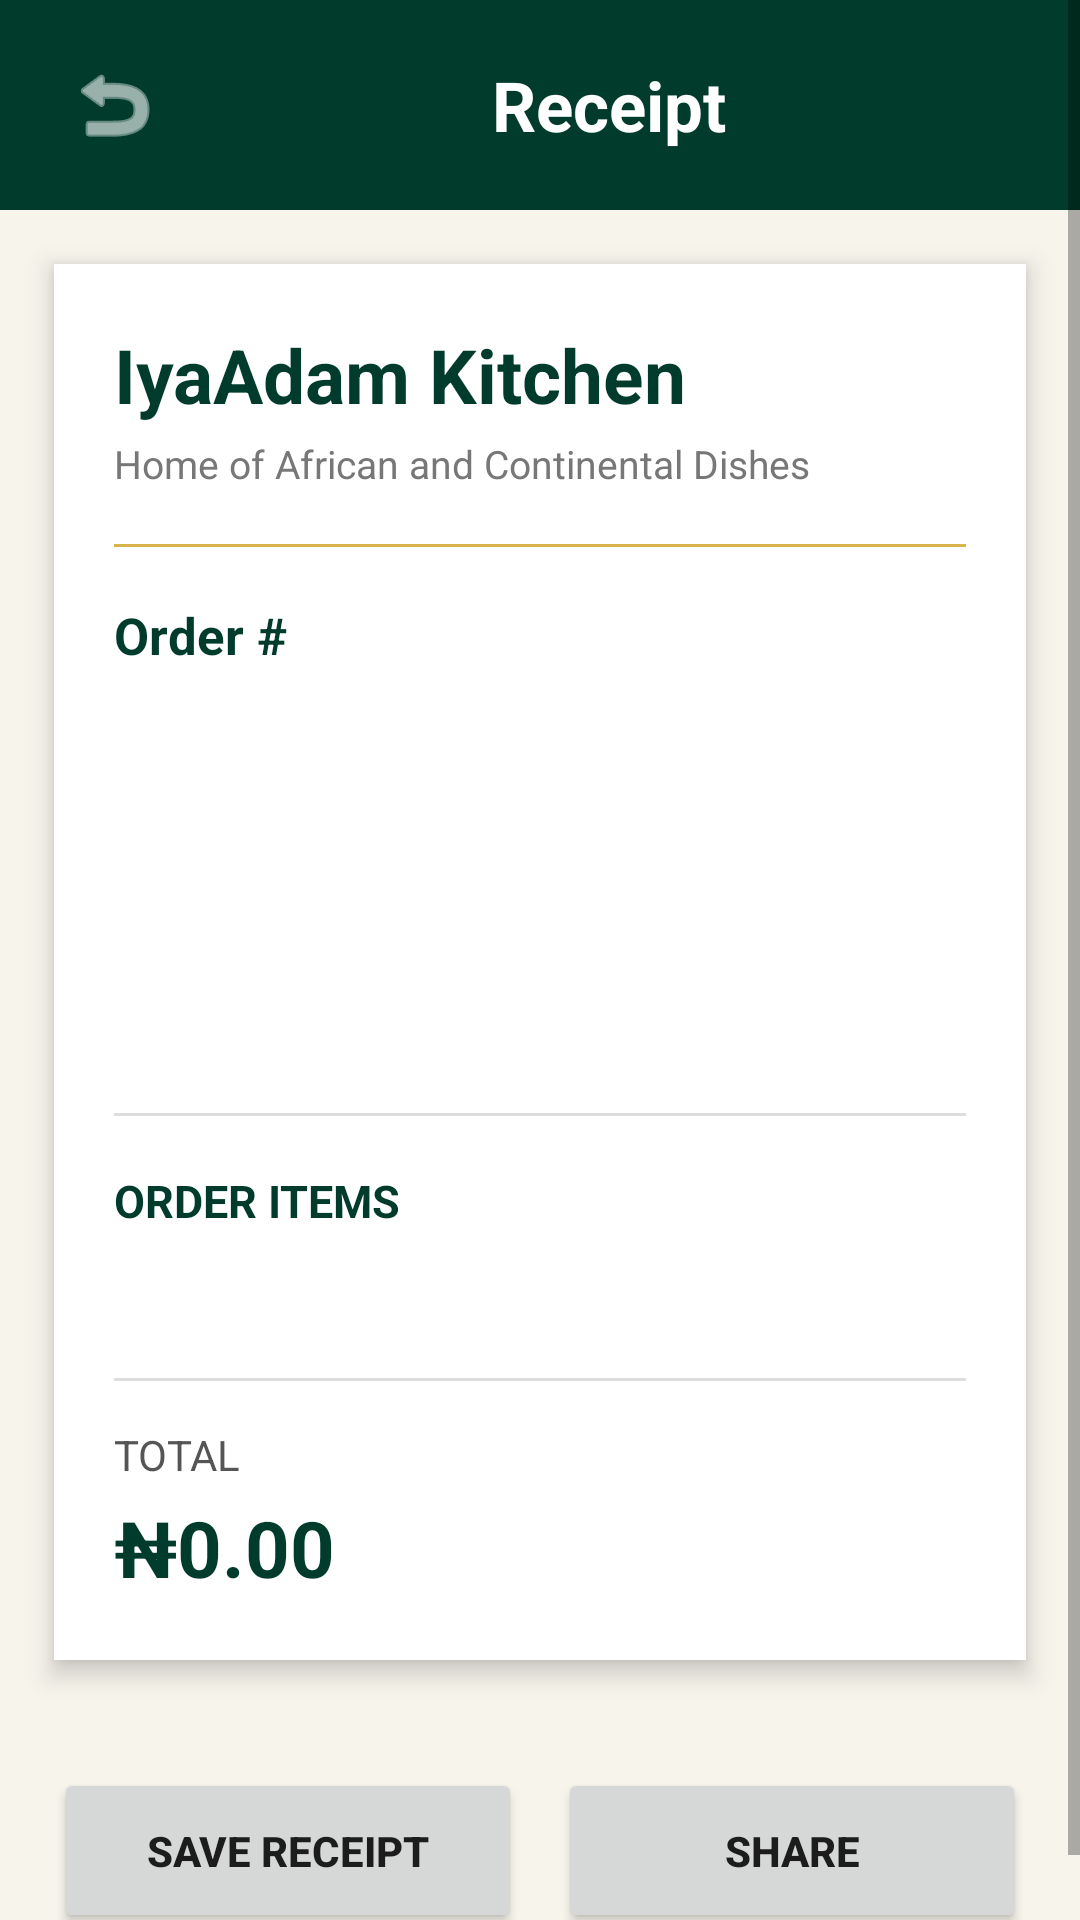

Produce the Android XML layout that renders to this screen, including the resource entries it uses.
<!-- AndroidManifest.xml: application theme AppTheme -->
<!-- res/layout/activity_receipt.xml -->
<?xml version="1.0" encoding="utf-8"?>
<ScrollView
    xmlns:android="http://schemas.android.com/apk/res/android"
    android:layout_width="match_parent"
    android:layout_height="match_parent"
    android:background="#F7F4EC">

    <LinearLayout
        android:layout_width="match_parent"
        android:layout_height="wrap_content"
        android:orientation="vertical">

        <LinearLayout
            android:layout_width="match_parent"
            android:layout_height="70dp"
            android:gravity="center_vertical"
            android:paddingStart="15dp"
            android:paddingEnd="15dp"
            android:background="#003B2C">

            <ImageButton
                android:id="@+id/back_btn"
                android:layout_width="46dp"
                android:layout_height="46dp"
                android:background="@android:color/transparent"
                android:src="@android:drawable/ic_menu_revert"
                android:tint="#FFFFFF"
                android:contentDescription="Back"/>

            <TextView
                android:layout_width="0dp"
                android:layout_height="wrap_content"
                android:layout_weight="1"
                android:text="Receipt"
                android:textColor="#FFFFFF"
                android:textSize="23sp"
                android:textStyle="bold"
                android:gravity="center"/>

        </LinearLayout>

        <LinearLayout
            android:layout_width="match_parent"
            android:layout_height="wrap_content"
            android:layout_margin="18dp"
            android:padding="20dp"
            android:orientation="vertical"
            android:background="#FFFFFF"
            android:elevation="5dp">

            <TextView
                android:text="IyaAdam Kitchen"
                android:textColor="#003B2C"
                android:textSize="25sp"
                android:textStyle="bold"
                android:layout_width="match_parent"
                android:layout_height="wrap_content"/>

            <TextView
                android:text="Home of African and Continental Dishes"
                android:textColor="#777777"
                android:textSize="13sp"
                android:layout_marginTop="4dp"
                android:layout_width="match_parent"
                android:layout_height="wrap_content"/>

            <View
                android:layout_width="match_parent"
                android:layout_height="1dp"
                android:layout_marginTop="18dp"
                android:layout_marginBottom="18dp"
                android:background="#D8B44A"/>

            <TextView
                android:id="@+id/receipt_order_number"
                android:text="Order #"
                android:textColor="#003B2C"
                android:textSize="17sp"
                android:textStyle="bold"
                android:layout_width="match_parent"
                android:layout_height="wrap_content"/>

            <TextView
                android:id="@+id/receipt_customer"
                android:layout_marginTop="12dp"
                android:textColor="#555555"
                android:layout_width="match_parent"
                android:layout_height="wrap_content"/>

            <TextView
                android:id="@+id/receipt_phone"
                android:layout_marginTop="5dp"
                android:textColor="#555555"
                android:layout_width="match_parent"
                android:layout_height="wrap_content"/>

            <TextView
                android:id="@+id/receipt_address"
                android:layout_marginTop="5dp"
                android:textColor="#555555"
                android:layout_width="match_parent"
                android:layout_height="wrap_content"/>

            <TextView
                android:id="@+id/receipt_date"
                android:layout_marginTop="5dp"
                android:textColor="#555555"
                android:layout_width="match_parent"
                android:layout_height="wrap_content"/>

            <TextView
                android:id="@+id/receipt_status"
                android:layout_marginTop="8dp"
                android:textColor="#16803C"
                android:textStyle="bold"
                android:layout_width="match_parent"
                android:layout_height="wrap_content"/>

            <View
                android:layout_width="match_parent"
                android:layout_height="1dp"
                android:layout_marginTop="18dp"
                android:layout_marginBottom="18dp"
                android:background="#DDDDDD"/>

            <TextView
                android:text="ORDER ITEMS"
                android:textColor="#003B2C"
                android:textStyle="bold"
                android:textSize="15sp"
                android:layout_width="match_parent"
                android:layout_height="wrap_content"/>

            <TextView
                android:id="@+id/receipt_items"
                android:layout_marginTop="12dp"
                android:textColor="#444444"
                android:textSize="14sp"
                android:lineSpacingExtra="5dp"
                android:layout_width="match_parent"
                android:layout_height="wrap_content"/>

            <View
                android:layout_width="match_parent"
                android:layout_height="1dp"
                android:layout_marginTop="18dp"
                android:layout_marginBottom="15dp"
                android:background="#DDDDDD"/>

            <TextView
                android:text="TOTAL"
                android:textColor="#555555"
                android:textSize="14sp"
                android:layout_width="match_parent"
                android:layout_height="wrap_content"/>

            <TextView
                android:id="@+id/receipt_total"
                android:text="₦0.00"
                android:textColor="#003B2C"
                android:textSize="26sp"
                android:textStyle="bold"
                android:layout_marginTop="4dp"
                android:layout_width="match_parent"
                android:layout_height="wrap_content"/>

        </LinearLayout>

        <LinearLayout
            android:layout_width="match_parent"
            android:layout_height="wrap_content"
            android:padding="18dp"
            android:orientation="horizontal">

            <Button
                android:id="@+id/save_receipt_btn"
                android:layout_width="0dp"
                android:layout_height="55dp"
                android:layout_weight="1"
                android:text="SAVE RECEIPT"
                android:textStyle="bold"/>

            <Space
                android:layout_width="12dp"
                android:layout_height="1dp"/>

            <Button
                android:id="@+id/share_receipt_btn"
                android:layout_width="0dp"
                android:layout_height="55dp"
                android:layout_weight="1"
                android:text="SHARE"
                android:textStyle="bold"/>

        </LinearLayout>

    </LinearLayout>

</ScrollView>
<!-- resources referenced by this layout -->
<resources>
  <style name="AppTheme" parent="Theme.AppCompat.Light.DarkActionBar">
          <item name="colorPrimary">@color/header_green</item>
          <item name="colorPrimaryDark">@color/header_green</item>
          <item name="colorAccent">@color/gold</item>
      </style>
  <color name="header_green">#06452F</color>
  <color name="gold">#F4B942</color>
</resources>
